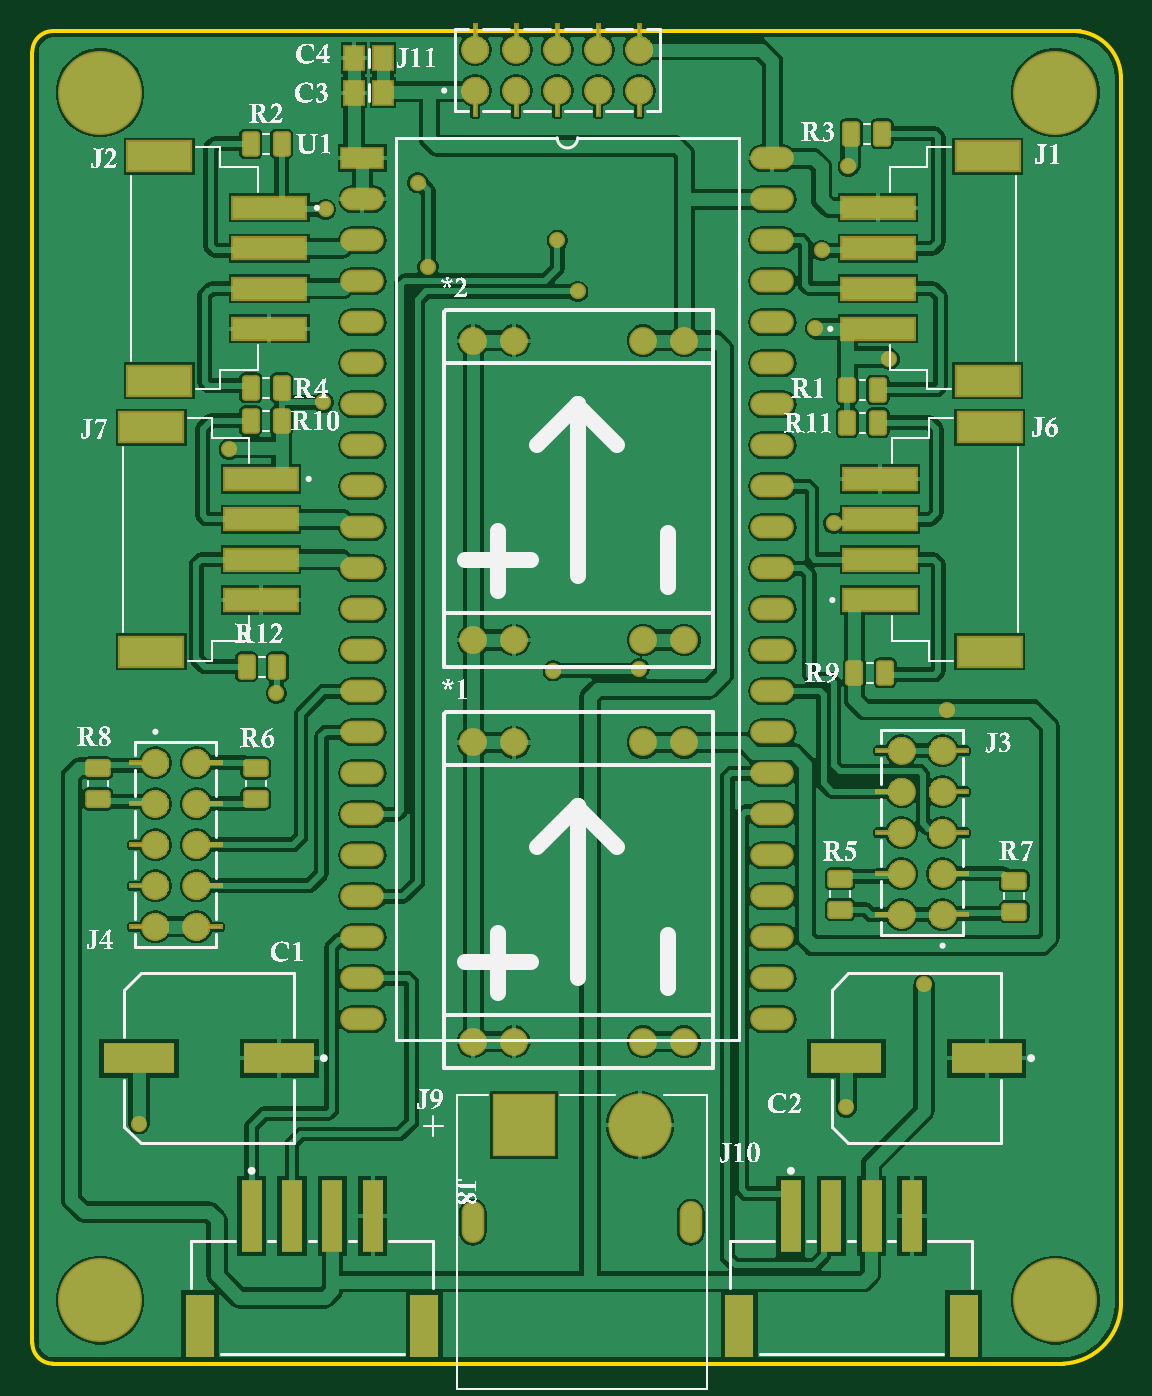
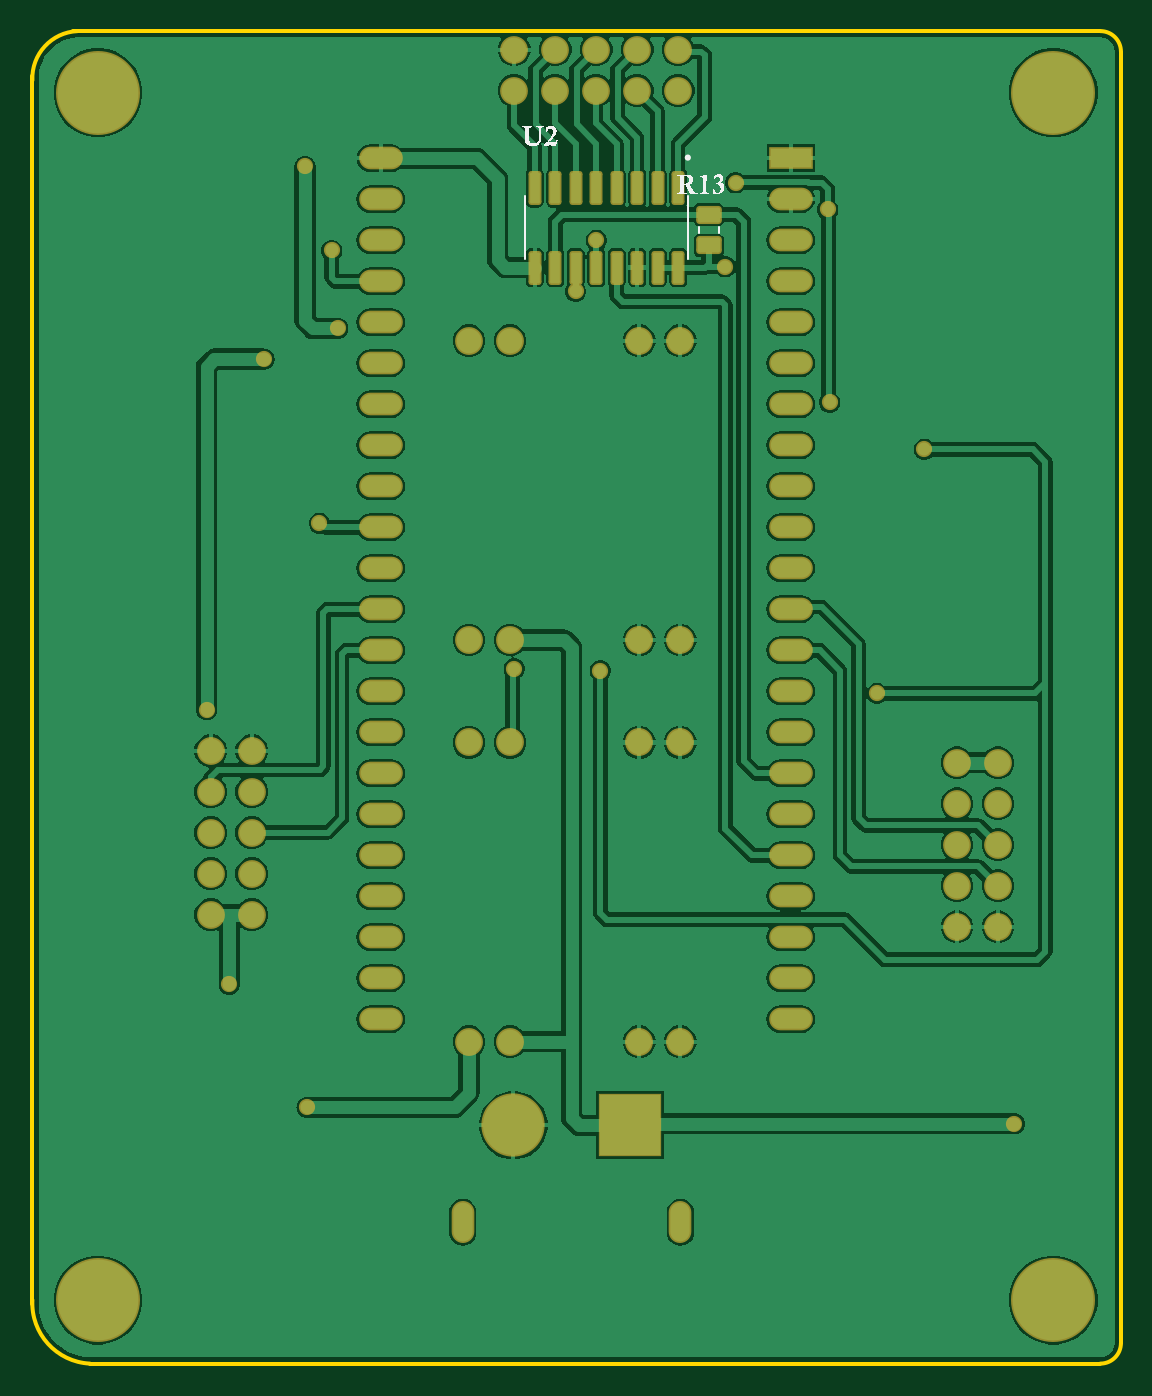
Circuit board: 10 layer files. Board 67.4 x 82.5 mm.
- drill: PCB2-RectHoles.TXT (179 bytes)
- bottom_copper: PCB2.GBL (79165 bytes)
- bottom_silk: PCB2.GBO (21549 bytes)
- paste: PCB2.GBP (1376 bytes)
- bottom_mask: PCB2.GBS (3929 bytes)
- outline: PCB2.GKO (747 bytes)
- top_copper: PCB2.GTL (281650 bytes)
- top_silk: PCB2.GTO (238741 bytes)
- paste: PCB2.GTP (7473 bytes)
- top_mask: PCB2.GTS (66599 bytes)

=== drill: PCB2-RectHoles.TXT ===
M48
;Layer_Color=5220458
;FILE_FORMAT=4:3
METRIC,LZ
;TYPE=PLATED
T02F00S00C0.600
%
G90
G05
T02
G00X0027286Y0017441
M15
G01Y0016341
M16
G00X0040786Y0017441
M15
G01Y0016341
M16
M30

=== bottom_copper: PCB2.GBL (79165 bytes, source omitted) ===
=== bottom_silk: PCB2.GBO (21549 bytes, source omitted) ===
=== paste: PCB2.GBP (1376 bytes, source withheld) ===
=== bottom_mask: PCB2.GBS ===
G04*
G04 #@! TF.GenerationSoftware,Altium Limited,Altium Designer,24.1.2 (44)*
G04*
G04 Layer_Color=16711935*
%FSLAX44Y44*%
%MOMM*%
G71*
G04*
G04 #@! TF.SameCoordinates,FACD1C8F-268C-462D-A2B8-4F1E1D882815*
G04*
G04*
G04 #@! TF.FilePolarity,Negative*
G04*
G01*
G75*
G04:AMPARAMS|DCode=26|XSize=1.1232mm|YSize=1.5832mm|CornerRadius=0.2166mm|HoleSize=0mm|Usage=FLASHONLY|Rotation=270.000|XOffset=0mm|YOffset=0mm|HoleType=Round|Shape=RoundedRectangle|*
%AMROUNDEDRECTD26*
21,1,1.1232,1.1500,0,0,270.0*
21,1,0.6900,1.5832,0,0,270.0*
1,1,0.4332,-0.5750,-0.3450*
1,1,0.4332,-0.5750,0.3450*
1,1,0.4332,0.5750,0.3450*
1,1,0.4332,0.5750,-0.3450*
%
%ADD26ROUNDEDRECTD26*%
%ADD28C,1.7232*%
%ADD29C,3.9200*%
%ADD30R,3.9200X3.9200*%
%ADD31O,1.4040X2.6040*%
%ADD32O,2.7032X1.4032*%
%ADD33R,2.7032X1.4032*%
%ADD34C,1.7272*%
%ADD35C,5.2032*%
%ADD36C,1.0032*%
G04:AMPARAMS|DCode=50|XSize=2.1032mm|YSize=0.8032mm|CornerRadius=0.1766mm|HoleSize=0mm|Usage=FLASHONLY|Rotation=270.000|XOffset=0mm|YOffset=0mm|HoleType=Round|Shape=RoundedRectangle|*
%AMROUNDEDRECTD50*
21,1,2.1032,0.4500,0,0,270.0*
21,1,1.7500,0.8032,0,0,270.0*
1,1,0.3532,-0.2250,-0.8750*
1,1,0.3532,-0.2250,0.8750*
1,1,0.3532,0.2250,0.8750*
1,1,0.3532,0.2250,-0.8750*
%
%ADD50ROUNDEDRECTD50*%
D26*
X255270Y774040D02*
D03*
Y793140D02*
D03*
D28*
X538480Y461010D02*
D03*
X563880D02*
D03*
X538480Y435610D02*
D03*
X563880D02*
D03*
X538480Y410210D02*
D03*
X563880D02*
D03*
X538480Y384810D02*
D03*
X563880D02*
D03*
X538480Y359410D02*
D03*
X563880D02*
D03*
X101600Y351910D02*
D03*
X76200D02*
D03*
X101600Y377310D02*
D03*
X76200D02*
D03*
X101600Y402710D02*
D03*
X76200D02*
D03*
X101600Y428110D02*
D03*
X76200D02*
D03*
X101600Y453510D02*
D03*
X76200D02*
D03*
X274320Y869950D02*
D03*
Y895350D02*
D03*
X299720Y869950D02*
D03*
Y895350D02*
D03*
X325120Y869950D02*
D03*
Y895350D02*
D03*
X350520Y869950D02*
D03*
Y895350D02*
D03*
X375920Y869950D02*
D03*
Y895350D02*
D03*
D29*
X376360Y228910D02*
D03*
D30*
X304360D02*
D03*
D31*
X407860Y168910D02*
D03*
X272860D02*
D03*
D32*
X458470Y701040D02*
D03*
Y624840D02*
D03*
Y650240D02*
D03*
Y675640D02*
D03*
Y726440D02*
D03*
Y751840D02*
D03*
Y777240D02*
D03*
Y802640D02*
D03*
Y828040D02*
D03*
X204470Y701040D02*
D03*
X458470Y599440D02*
D03*
Y574040D02*
D03*
X204470D02*
D03*
Y599440D02*
D03*
Y624840D02*
D03*
Y650240D02*
D03*
Y675640D02*
D03*
X458470Y294640D02*
D03*
Y320040D02*
D03*
Y345440D02*
D03*
Y370840D02*
D03*
Y396240D02*
D03*
Y421640D02*
D03*
Y447040D02*
D03*
Y472440D02*
D03*
Y497840D02*
D03*
Y523240D02*
D03*
Y548640D02*
D03*
X204470Y294640D02*
D03*
Y320040D02*
D03*
Y345440D02*
D03*
Y370840D02*
D03*
Y396240D02*
D03*
Y421640D02*
D03*
Y447040D02*
D03*
Y472440D02*
D03*
Y497840D02*
D03*
Y523240D02*
D03*
Y548640D02*
D03*
Y726440D02*
D03*
Y751840D02*
D03*
Y777240D02*
D03*
Y802640D02*
D03*
D33*
Y828040D02*
D03*
D34*
X298460Y466090D02*
D03*
X378460D02*
D03*
X403860D02*
D03*
X273060D02*
D03*
X298460Y280690D02*
D03*
X273060D02*
D03*
X403860D02*
D03*
X378460D02*
D03*
X298460Y714990D02*
D03*
X378460D02*
D03*
X403860D02*
D03*
X273060D02*
D03*
X298460Y529590D02*
D03*
X273060D02*
D03*
X403860D02*
D03*
X378460D02*
D03*
D35*
X633730Y120650D02*
D03*
X41910D02*
D03*
X633730Y868680D02*
D03*
X41910D02*
D03*
D36*
X245110Y760730D02*
D03*
X238760Y812800D02*
D03*
X375920Y511810D02*
D03*
X322580Y510540D02*
D03*
X151130Y496570D02*
D03*
X121920Y647700D02*
D03*
X505460Y822960D02*
D03*
X485140Y722630D02*
D03*
X181610Y796290D02*
D03*
X180340Y676910D02*
D03*
X552450Y316230D02*
D03*
X566420Y486410D02*
D03*
X530860Y703580D02*
D03*
X325120Y777240D02*
D03*
X504190Y240030D02*
D03*
X66040Y229870D02*
D03*
X337820Y745490D02*
D03*
X496570Y601980D02*
D03*
X488950Y770890D02*
D03*
D50*
X274320Y760310D02*
D03*
X287020D02*
D03*
X299720D02*
D03*
X312420D02*
D03*
X325120D02*
D03*
X337820D02*
D03*
X350520D02*
D03*
X363220D02*
D03*
Y809410D02*
D03*
X350520D02*
D03*
X337820D02*
D03*
X325120D02*
D03*
X312420D02*
D03*
X299720D02*
D03*
X287020D02*
D03*
X274320D02*
D03*
M02*

=== outline: PCB2.GKO ===
G04*
G04 #@! TF.GenerationSoftware,Altium Limited,Altium Designer,24.1.2 (44)*
G04*
G04 Layer_Color=16711935*
%FSLAX44Y44*%
%MOMM*%
G71*
G04*
G04 #@! TF.SameCoordinates,FACD1C8F-268C-462D-A2B8-4F1E1D882815*
G04*
G04*
G04 #@! TF.FilePolarity,Positive*
G04*
G01*
G75*
%ADD13C,0.2540*%
D13*
X638810Y81280D02*
G03*
X674370Y120650I-1905J37465D01*
G01*
X674370Y876300D02*
G03*
X646430Y906780I-29210J1270D01*
G01*
X-0Y93980D02*
G03*
X12700Y81280I12700J0D01*
G01*
X12700Y906780D02*
G03*
X0Y894080I0J-12700D01*
G01*
X12700Y81280D02*
X638810Y81280D01*
X674370Y118110D02*
X674370Y878840D01*
X481330Y906780D02*
X648970D01*
X250190D02*
X481330D01*
X16510D02*
X250190D01*
X-0Y93980D02*
Y125730D01*
X12700Y906780D02*
X16510D01*
X-0Y125730D02*
X0Y894080D01*
M02*

=== top_copper: PCB2.GTL (281650 bytes, source omitted) ===
=== top_silk: PCB2.GTO (238741 bytes, source omitted) ===
=== paste: PCB2.GTP (7473 bytes, source omitted) ===
=== top_mask: PCB2.GTS (66599 bytes, source omitted) ===
